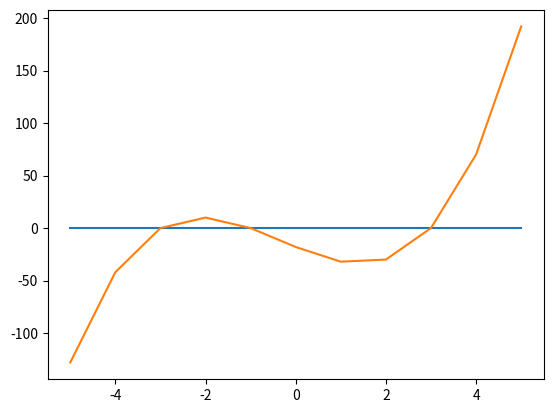

Here is the Python script that generated this plot:
# Исследуйте функцию f = 2 * x ** 3 + 2 * x ** 2 - 18 * x - 18

# Определить корни
# Найти интервалы, на которых функция возрастает
# Найти интервалы, на которых функция убывает
# Построить график
# Вычислить вершину
# Определить промежутки, на котором f > 0
# Определить промежутки, на котором f < 0

from sympy import *
import matplotlib.pyplot as plt

print("1. Определить корни")
x = Symbol('x')
func = 2 * x ** 3 + 2 * x ** 2 - 18 * x - 18
y = solve(func, x)
print(f'найденные корни: X1 = {round(y[0],2)}; X2 = {round(y[1],2)}')


print("2. Найти интервалы, на которых функция возрастает")
dif = diff(func)
print(solve(0 < dif))


print("3. Найти интервалы, на которых функция убывает")
print(solve(0 > dif))


print("4. Построить график")
list_y = []
for i in range(-5, 6):
    x = i
    y = 2 * x ** 3 + 2 * x ** 2 - 18 * x - 18
    list_y.append(y)
print(list_y)
plt.plot(range(-5, 6), [0, 0, 0, 0, 0, 0, 0, 0, 0, 0, 0])
plt.plot(range(-5, 6), list_y)
plt.show()


print("5. Вычислить вершину")
roots = solve(dif)
top = roots[0]
x = top
y = 2 * x ** 3 + 2 * x ** 2 - 18 * x - 18
print(f'x = {round(float(top), 2)}, y = {round(float(y), 2)}')


print("6. Определить промежутки, на котором f > 0")
print(solve(0 < func))


print("7. Определить промежутки, на котором f < 0")
print(solve(func < 0))
